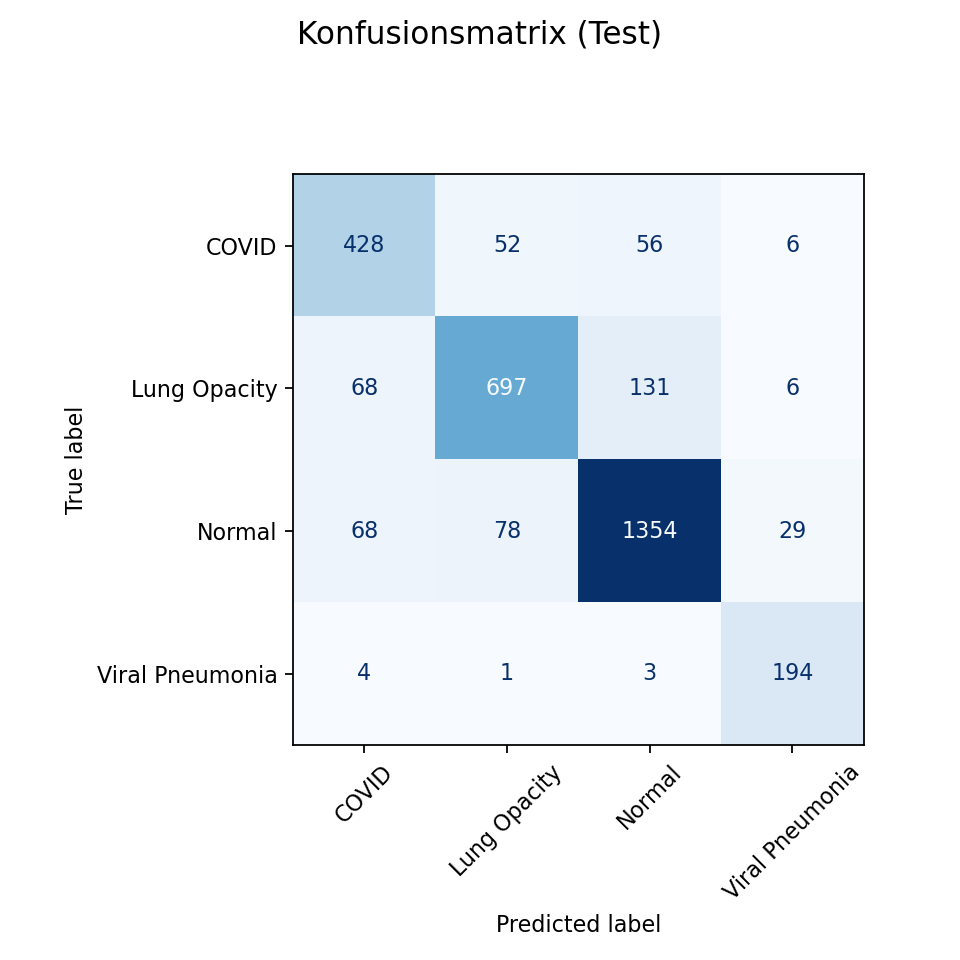

Values plotted in this chart, from the file beside it:
, COVID, Lung Opacity, Normal, Viral Pneumonia
COVID, 428, 52, 56, 6
Lung Opacity, 68, 697, 131, 6
Normal, 68, 78, 1354, 29
Viral Pneumonia, 4, 1, 3, 194
